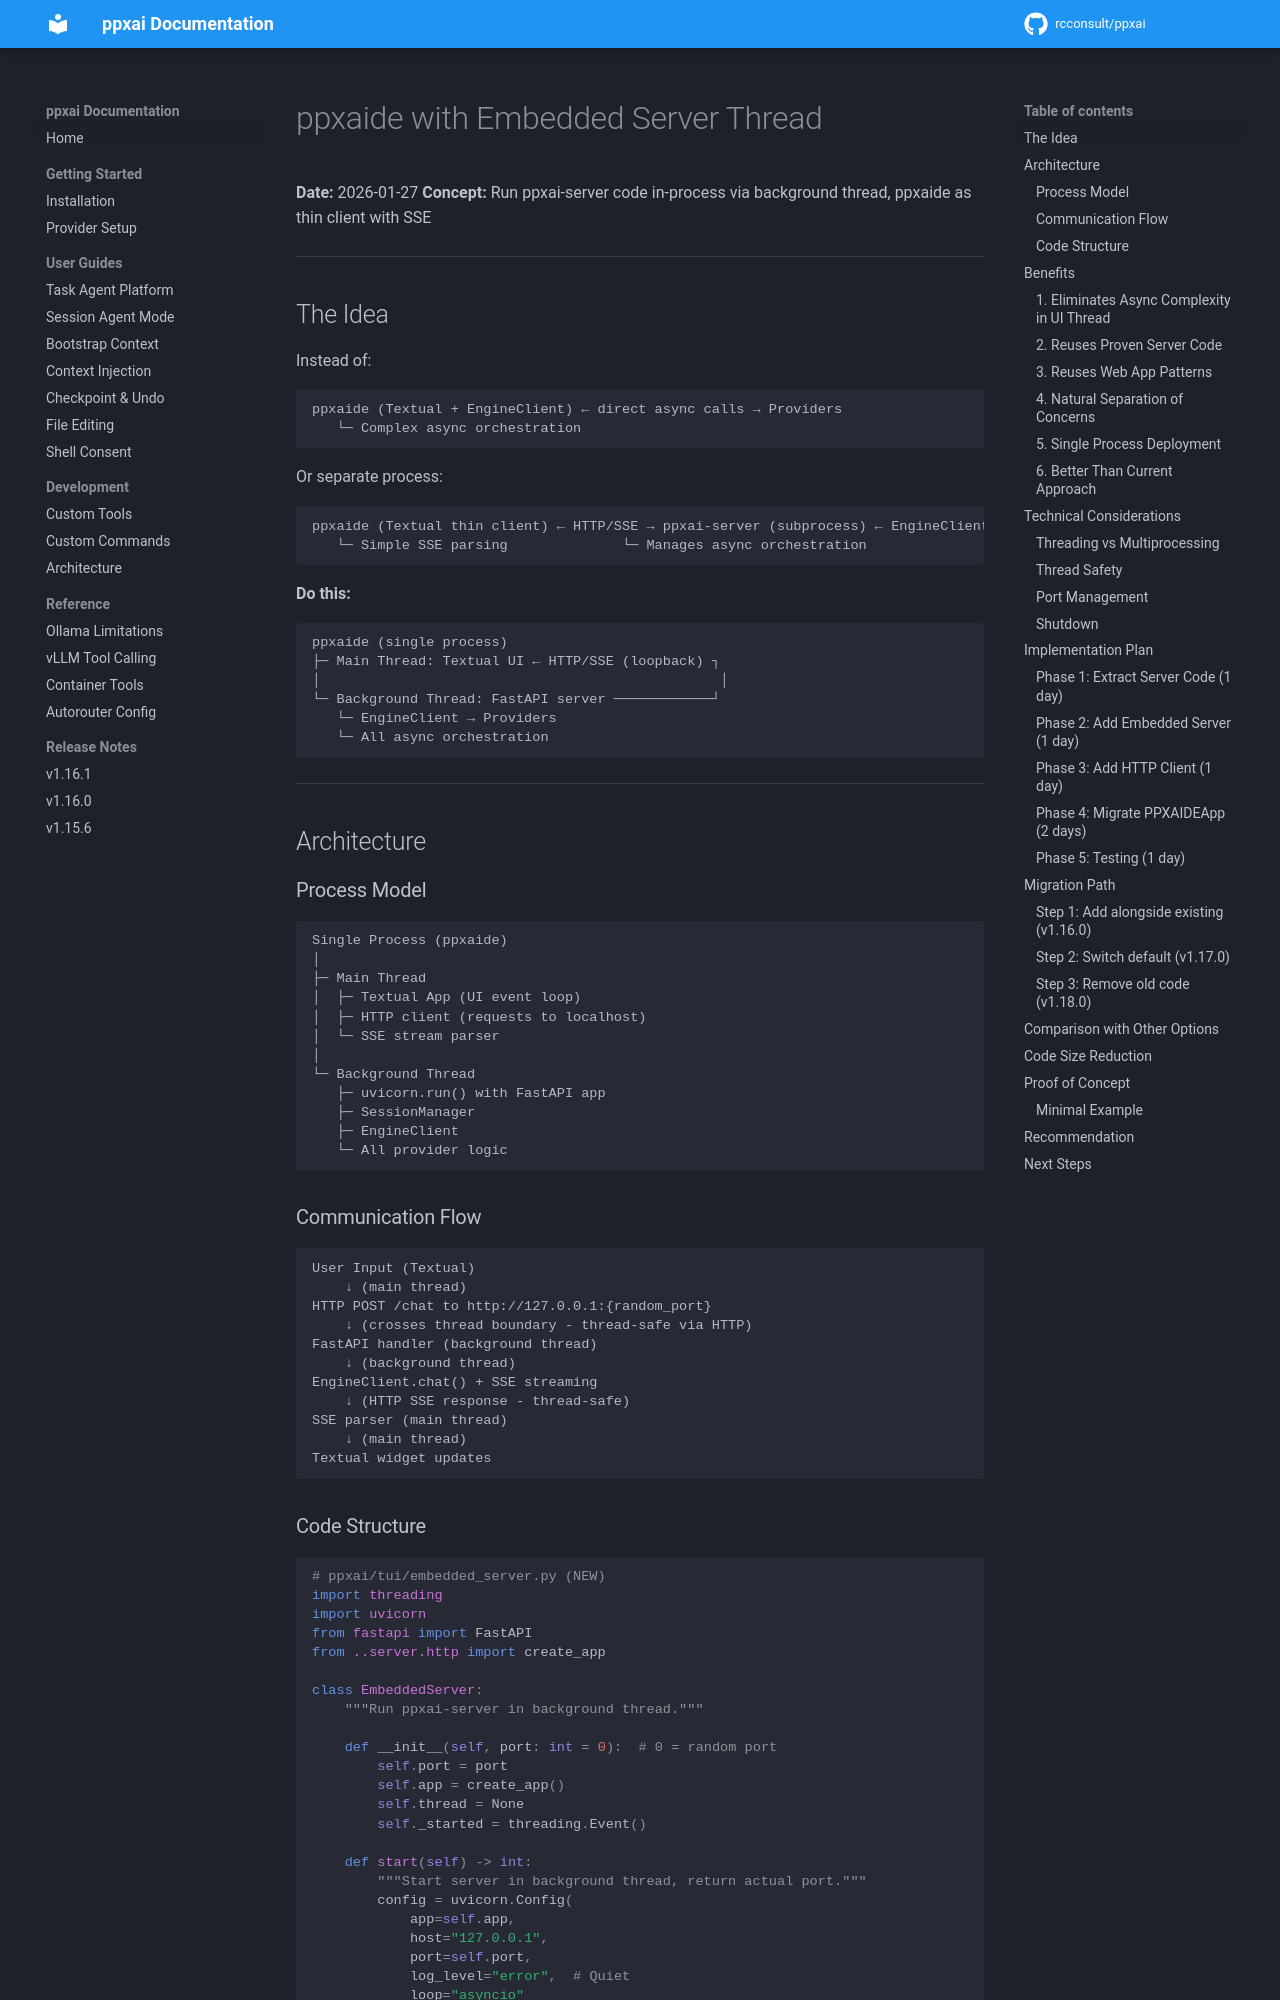

repository: rcconsult/ppxai · page: 1.19.4/archive/v1.15.2-completed/PPXAIDE-EMBEDDED-SERVER-THREAD/index.html · generator: mkdocs

# ppxaide with Embedded Server Thread

**Date:** 2026-01-27
**Concept:** Run ppxai-server code in-process via background thread, ppxaide as thin client with SSE

---

## The Idea

Instead of:
```
ppxaide (Textual + EngineClient) ← direct async calls → Providers
   └─ Complex async orchestration
```

Or separate process:
```
ppxaide (Textual thin client) ← HTTP/SSE → ppxai-server (subprocess) ← EngineClient
   └─ Simple SSE parsing              └─ Manages async orchestration
```

**Do this:**
```
ppxaide (single process)
├─ Main Thread: Textual UI ← HTTP/SSE (loopback) ┐
│                                                 │
└─ Background Thread: FastAPI server ────────────┘
   └─ EngineClient → Providers
   └─ All async orchestration
```

---

## Architecture

### Process Model

```
Single Process (ppxaide)
│
├─ Main Thread
│  ├─ Textual App (UI event loop)
│  ├─ HTTP client (requests to localhost)
│  └─ SSE stream parser
│
└─ Background Thread
   ├─ uvicorn.run() with FastAPI app
   ├─ SessionManager
   ├─ EngineClient
   └─ All provider logic
```

### Communication Flow

```
User Input (Textual)
    ↓ (main thread)
HTTP POST /chat to http://127.0.0.1:{random_port}
    ↓ (crosses thread boundary - thread-safe via HTTP)
FastAPI handler (background thread)
    ↓ (background thread)
EngineClient.chat() + SSE streaming
    ↓ (HTTP SSE response - thread-safe)
SSE parser (main thread)
    ↓ (main thread)
Textual widget updates
```
